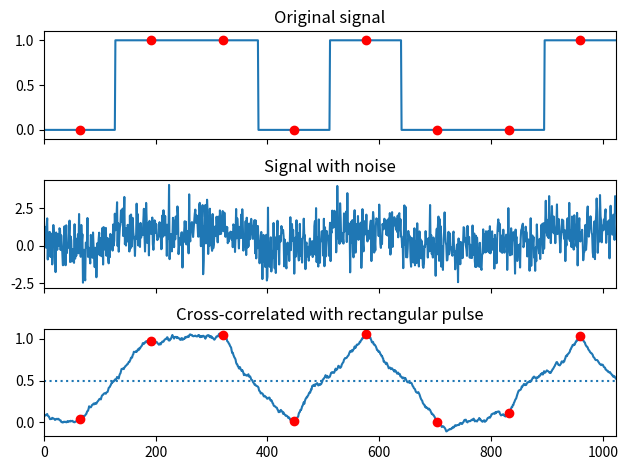

Write Python code to recreate this figure.
from scipy import signal
import numpy as np
import matplotlib.pyplot as plt

sig = np.repeat([0., 1., 1., 0., 1., 0., 0., 1.], 128)
sig_noise = sig + np.random.randn(len(sig))
corr = signal.correlate(sig_noise, np.ones(128), mode='same') / 128

print(len(sig))
print(len(sig_noise))
print(len(corr))

print(np.max(corr) * 128)

clock = np.arange(64, len(sig), 128)
fig, (ax_orig, ax_noise, ax_corr) = plt.subplots(3, 1, sharex=True)
ax_orig.plot(sig)
ax_orig.plot(clock, sig[clock], 'ro')
ax_orig.set_title('Original signal')

ax_noise.plot(sig_noise)
ax_noise.set_title('Signal with noise')

ax_corr.plot(corr)
ax_corr.plot(clock, corr[clock], 'ro')
ax_corr.axhline(0.5, ls=':')
ax_corr.set_title('Cross-correlated with rectangular pulse')

ax_orig.margins(0, 0.1)
plt.tight_layout()
plt.show()




